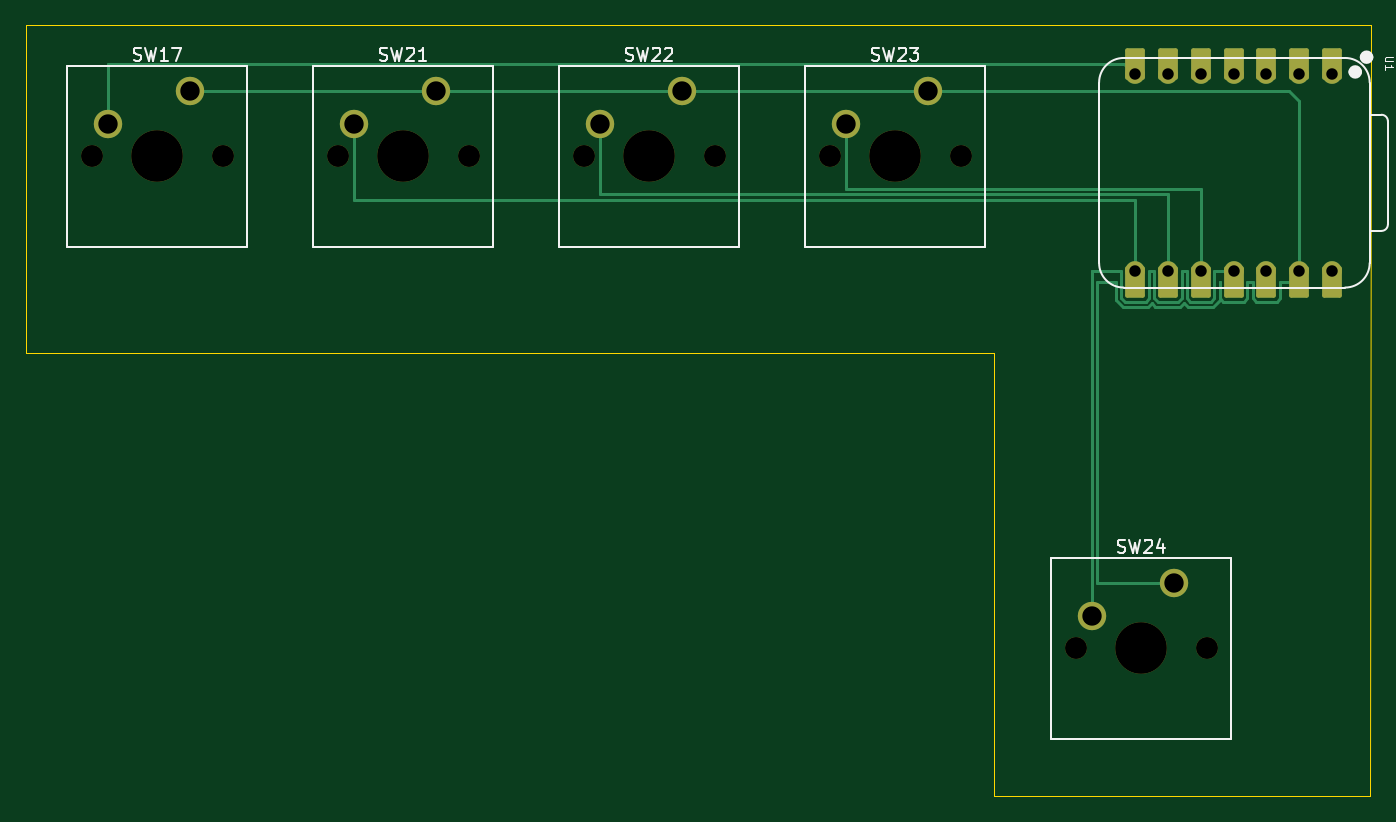
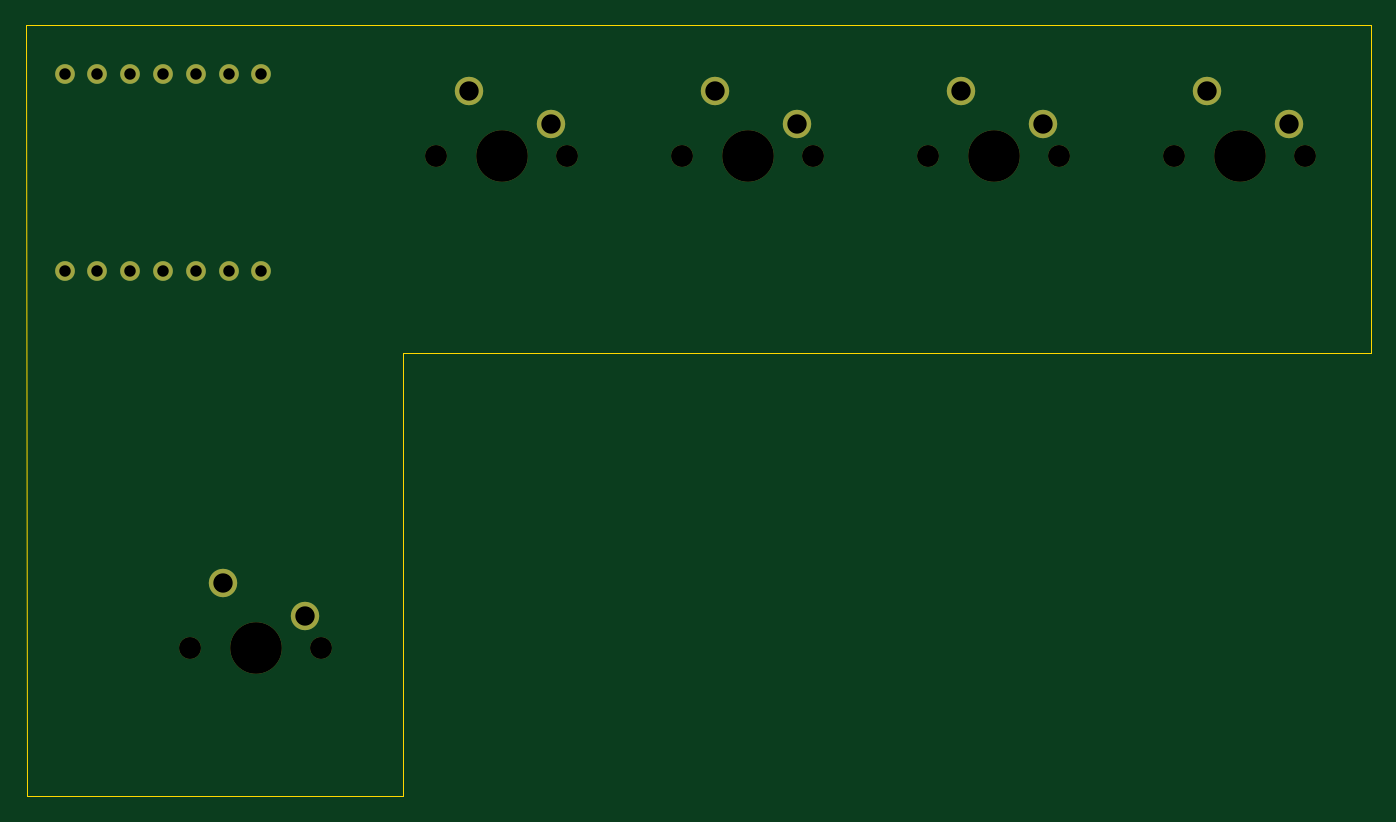
Circuit board: 11 layer files. Board 104.1 x 59.7 mm.
- bottom_copper: Test-B_Cu.gbr (2526 bytes)
- bottom_mask: Test-B_Mask.gbr (1741 bytes)
- paste: Test-B_Paste.gbr (447 bytes)
- bottom_silk: Test-B_Silkscreen.gbr (448 bytes)
- outline: Test-Edge_Cuts.gbr (785 bytes)
- top_copper: Test-F_Cu.gbr (7520 bytes)
- top_mask: Test-F_Mask.gbr (2990 bytes)
- paste: Test-F_Paste.gbr (447 bytes)
- top_silk: Test-F_Silkscreen.gbr (13342 bytes)
- drill: Test-NPTH.drl (611 bytes)
- drill: Test-PTH.drl (760 bytes)

=== bottom_copper: Test-B_Cu.gbr ===
%TF.GenerationSoftware,KiCad,Pcbnew,9.0.2*%
%TF.CreationDate,2025-06-28T02:05:05-07:00*%
%TF.ProjectId,Test,54657374-2e6b-4696-9361-645f70636258,rev?*%
%TF.SameCoordinates,Original*%
%TF.FileFunction,Copper,L2,Bot*%
%TF.FilePolarity,Positive*%
%FSLAX46Y46*%
G04 Gerber Fmt 4.6, Leading zero omitted, Abs format (unit mm)*
G04 Created by KiCad (PCBNEW 9.0.2) date 2025-06-28 02:05:05*
%MOMM*%
%LPD*%
G01*
G04 APERTURE LIST*
%TA.AperFunction,ComponentPad*%
%ADD10C,2.200000*%
%TD*%
%TA.AperFunction,ComponentPad*%
%ADD11C,1.524000*%
%TD*%
G04 APERTURE END LIST*
D10*
%TO.P,SW23,1,1*%
%TO.N,GND*%
X100330000Y-121920000D03*
%TO.P,SW23,2,2*%
%TO.N,Net-(U1-GPIO4{slash}MISO)*%
X93980000Y-124460000D03*
%TD*%
%TO.P,SW24,1,1*%
%TO.N,GND*%
X119380000Y-160020000D03*
%TO.P,SW24,2,2*%
%TO.N,Net-(U1-GPIO3{slash}MOSI)*%
X113030000Y-162560000D03*
%TD*%
D11*
%TO.P,U1,1,GPIO26/ADC0/A0*%
%TO.N,unconnected-(U1-GPIO26{slash}ADC0{slash}A0-Pad1)*%
X131620000Y-120640000D03*
%TO.P,U1,2,GPIO27/ADC1/A1*%
%TO.N,unconnected-(U1-GPIO27{slash}ADC1{slash}A1-Pad2)*%
X129080000Y-120640000D03*
%TO.P,U1,3,GPIO28/ADC2/A2*%
%TO.N,unconnected-(U1-GPIO28{slash}ADC2{slash}A2-Pad3)*%
X126540000Y-120640000D03*
%TO.P,U1,4,GPIO29/ADC3/A3*%
%TO.N,unconnected-(U1-GPIO29{slash}ADC3{slash}A3-Pad4)*%
X124000000Y-120640000D03*
%TO.P,U1,5,GPIO6/SDA*%
%TO.N,unconnected-(U1-GPIO6{slash}SDA-Pad5)*%
X121460000Y-120640000D03*
%TO.P,U1,6,GPIO7/SCL*%
%TO.N,unconnected-(U1-GPIO7{slash}SCL-Pad6)*%
X118920000Y-120640000D03*
%TO.P,U1,7,GPIO0/TX*%
%TO.N,Net-(U1-GPIO0{slash}TX)*%
X116380000Y-120640000D03*
%TO.P,U1,8,GPIO1/RX*%
%TO.N,Net-(U1-GPIO1{slash}RX)*%
X116380000Y-135880000D03*
%TO.P,U1,9,GPIO2/SCK*%
%TO.N,Net-(U1-GPIO2{slash}SCK)*%
X118920000Y-135880000D03*
%TO.P,U1,10,GPIO4/MISO*%
%TO.N,Net-(U1-GPIO4{slash}MISO)*%
X121460000Y-135880000D03*
%TO.P,U1,11,GPIO3/MOSI*%
%TO.N,Net-(U1-GPIO3{slash}MOSI)*%
X124000000Y-135880000D03*
%TO.P,U1,12,3V3*%
%TO.N,unconnected-(U1-3V3-Pad12)*%
X126540000Y-135880000D03*
%TO.P,U1,13,GND*%
%TO.N,GND*%
X129080000Y-135880000D03*
%TO.P,U1,14,VBUS*%
%TO.N,unconnected-(U1-VBUS-Pad14)*%
X131620000Y-135880000D03*
%TD*%
D10*
%TO.P,SW22,1,1*%
%TO.N,GND*%
X81280000Y-121920000D03*
%TO.P,SW22,2,2*%
%TO.N,Net-(U1-GPIO2{slash}SCK)*%
X74930000Y-124460000D03*
%TD*%
%TO.P,SW21,1,1*%
%TO.N,GND*%
X62230000Y-121920000D03*
%TO.P,SW21,2,2*%
%TO.N,Net-(U1-GPIO1{slash}RX)*%
X55880000Y-124460000D03*
%TD*%
%TO.P,SW17,1,1*%
%TO.N,GND*%
X43180000Y-121920000D03*
%TO.P,SW17,2,2*%
%TO.N,Net-(U1-GPIO0{slash}TX)*%
X36830000Y-124460000D03*
%TD*%
M02*

=== bottom_mask: Test-B_Mask.gbr ===
%TF.GenerationSoftware,KiCad,Pcbnew,9.0.2*%
%TF.CreationDate,2025-06-28T02:05:05-07:00*%
%TF.ProjectId,Test,54657374-2e6b-4696-9361-645f70636258,rev?*%
%TF.SameCoordinates,Original*%
%TF.FileFunction,Soldermask,Bot*%
%TF.FilePolarity,Negative*%
%FSLAX46Y46*%
G04 Gerber Fmt 4.6, Leading zero omitted, Abs format (unit mm)*
G04 Created by KiCad (PCBNEW 9.0.2) date 2025-06-28 02:05:05*
%MOMM*%
%LPD*%
G01*
G04 APERTURE LIST*
%ADD10C,1.700000*%
%ADD11C,4.000000*%
%ADD12C,2.200000*%
%ADD13C,1.524000*%
G04 APERTURE END LIST*
D10*
%TO.C,SW23*%
X92710000Y-127000000D03*
D11*
X97790000Y-127000000D03*
D10*
X102870000Y-127000000D03*
D12*
X100330000Y-121920000D03*
X93980000Y-124460000D03*
%TD*%
D10*
%TO.C,SW24*%
X111760000Y-165100000D03*
D11*
X116840000Y-165100000D03*
D10*
X121920000Y-165100000D03*
D12*
X119380000Y-160020000D03*
X113030000Y-162560000D03*
%TD*%
D13*
%TO.C,U1*%
X131620000Y-120640000D03*
X129080000Y-120640000D03*
X126540000Y-120640000D03*
X124000000Y-120640000D03*
X121460000Y-120640000D03*
X118920000Y-120640000D03*
X116380000Y-120640000D03*
X116380000Y-135880000D03*
X118920000Y-135880000D03*
X121460000Y-135880000D03*
X124000000Y-135880000D03*
X126540000Y-135880000D03*
X129080000Y-135880000D03*
X131620000Y-135880000D03*
%TD*%
D10*
%TO.C,SW22*%
X73660000Y-127000000D03*
D11*
X78740000Y-127000000D03*
D10*
X83820000Y-127000000D03*
D12*
X81280000Y-121920000D03*
X74930000Y-124460000D03*
%TD*%
D10*
%TO.C,SW21*%
X54610000Y-127000000D03*
D11*
X59690000Y-127000000D03*
D10*
X64770000Y-127000000D03*
D12*
X62230000Y-121920000D03*
X55880000Y-124460000D03*
%TD*%
D10*
%TO.C,SW17*%
X35560000Y-127000000D03*
D11*
X40640000Y-127000000D03*
D10*
X45720000Y-127000000D03*
D12*
X43180000Y-121920000D03*
X36830000Y-124460000D03*
%TD*%
M02*

=== paste: Test-B_Paste.gbr ===
%TF.GenerationSoftware,KiCad,Pcbnew,9.0.2*%
%TF.CreationDate,2025-06-28T02:05:05-07:00*%
%TF.ProjectId,Test,54657374-2e6b-4696-9361-645f70636258,rev?*%
%TF.SameCoordinates,Original*%
%TF.FileFunction,Paste,Bot*%
%TF.FilePolarity,Positive*%
%FSLAX46Y46*%
G04 Gerber Fmt 4.6, Leading zero omitted, Abs format (unit mm)*
G04 Created by KiCad (PCBNEW 9.0.2) date 2025-06-28 02:05:05*
%MOMM*%
%LPD*%
G01*
G04 APERTURE LIST*
G04 APERTURE END LIST*
M02*

=== bottom_silk: Test-B_Silkscreen.gbr ===
%TF.GenerationSoftware,KiCad,Pcbnew,9.0.2*%
%TF.CreationDate,2025-06-28T02:05:05-07:00*%
%TF.ProjectId,Test,54657374-2e6b-4696-9361-645f70636258,rev?*%
%TF.SameCoordinates,Original*%
%TF.FileFunction,Legend,Bot*%
%TF.FilePolarity,Positive*%
%FSLAX46Y46*%
G04 Gerber Fmt 4.6, Leading zero omitted, Abs format (unit mm)*
G04 Created by KiCad (PCBNEW 9.0.2) date 2025-06-28 02:05:05*
%MOMM*%
%LPD*%
G01*
G04 APERTURE LIST*
G04 APERTURE END LIST*
M02*

=== outline: Test-Edge_Cuts.gbr ===
%TF.GenerationSoftware,KiCad,Pcbnew,9.0.2*%
%TF.CreationDate,2025-06-28T02:05:05-07:00*%
%TF.ProjectId,Test,54657374-2e6b-4696-9361-645f70636258,rev?*%
%TF.SameCoordinates,Original*%
%TF.FileFunction,Profile,NP*%
%FSLAX46Y46*%
G04 Gerber Fmt 4.6, Leading zero omitted, Abs format (unit mm)*
G04 Created by KiCad (PCBNEW 9.0.2) date 2025-06-28 02:05:05*
%MOMM*%
%LPD*%
G01*
G04 APERTURE LIST*
%TA.AperFunction,Profile*%
%ADD10C,0.050000*%
%TD*%
G04 APERTURE END LIST*
D10*
X30480000Y-142240000D02*
X30480000Y-116840000D01*
X105410000Y-142240000D02*
X30480000Y-142240000D01*
X105410000Y-176530000D02*
X105410000Y-142240000D01*
X134554000Y-176530000D02*
X105410000Y-176530000D01*
X134620000Y-116840000D02*
X134554000Y-176530000D01*
X30480000Y-116840000D02*
X134620000Y-116840000D01*
M02*

=== top_copper: Test-F_Cu.gbr (7520 bytes, source omitted) ===
=== top_mask: Test-F_Mask.gbr ===
%TF.GenerationSoftware,KiCad,Pcbnew,9.0.2*%
%TF.CreationDate,2025-06-28T02:05:05-07:00*%
%TF.ProjectId,Test,54657374-2e6b-4696-9361-645f70636258,rev?*%
%TF.SameCoordinates,Original*%
%TF.FileFunction,Soldermask,Top*%
%TF.FilePolarity,Negative*%
%FSLAX46Y46*%
G04 Gerber Fmt 4.6, Leading zero omitted, Abs format (unit mm)*
G04 Created by KiCad (PCBNEW 9.0.2) date 2025-06-28 02:05:05*
%MOMM*%
%LPD*%
G01*
G04 APERTURE LIST*
G04 Aperture macros list*
%AMRoundRect*
0 Rectangle with rounded corners*
0 $1 Rounding radius*
0 $2 $3 $4 $5 $6 $7 $8 $9 X,Y pos of 4 corners*
0 Add a 4 corners polygon primitive as box body*
4,1,4,$2,$3,$4,$5,$6,$7,$8,$9,$2,$3,0*
0 Add four circle primitives for the rounded corners*
1,1,$1+$1,$2,$3*
1,1,$1+$1,$4,$5*
1,1,$1+$1,$6,$7*
1,1,$1+$1,$8,$9*
0 Add four rect primitives between the rounded corners*
20,1,$1+$1,$2,$3,$4,$5,0*
20,1,$1+$1,$4,$5,$6,$7,0*
20,1,$1+$1,$6,$7,$8,$9,0*
20,1,$1+$1,$8,$9,$2,$3,0*%
G04 Aperture macros list end*
%ADD10C,1.700000*%
%ADD11C,4.000000*%
%ADD12C,2.200000*%
%ADD13RoundRect,0.152400X0.609600X-1.063600X0.609600X1.063600X-0.609600X1.063600X-0.609600X-1.063600X0*%
%ADD14C,1.524000*%
%ADD15RoundRect,0.152400X-0.609600X1.063600X-0.609600X-1.063600X0.609600X-1.063600X0.609600X1.063600X0*%
G04 APERTURE END LIST*
D10*
%TO.C,SW23*%
X92710000Y-127000000D03*
D11*
X97790000Y-127000000D03*
D10*
X102870000Y-127000000D03*
D12*
X100330000Y-121920000D03*
X93980000Y-124460000D03*
%TD*%
D10*
%TO.C,SW24*%
X111760000Y-165100000D03*
D11*
X116840000Y-165100000D03*
D10*
X121920000Y-165100000D03*
D12*
X119380000Y-160020000D03*
X113030000Y-162560000D03*
%TD*%
D13*
%TO.C,U1*%
X131620000Y-119805000D03*
D14*
X131620000Y-120640000D03*
D13*
X129080000Y-119805000D03*
D14*
X129080000Y-120640000D03*
D13*
X126540000Y-119805000D03*
D14*
X126540000Y-120640000D03*
D13*
X124000000Y-119805000D03*
D14*
X124000000Y-120640000D03*
D13*
X121460000Y-119805000D03*
D14*
X121460000Y-120640000D03*
D13*
X118920000Y-119805000D03*
D14*
X118920000Y-120640000D03*
D13*
X116380000Y-119805000D03*
D14*
X116380000Y-120640000D03*
X116380000Y-135880000D03*
D15*
X116380000Y-136715000D03*
D14*
X118920000Y-135880000D03*
D15*
X118920000Y-136715000D03*
D14*
X121460000Y-135880000D03*
D15*
X121460000Y-136715000D03*
D14*
X124000000Y-135880000D03*
D15*
X124000000Y-136715000D03*
D14*
X126540000Y-135880000D03*
D15*
X126540000Y-136715000D03*
D14*
X129080000Y-135880000D03*
D15*
X129080000Y-136715000D03*
D14*
X131620000Y-135880000D03*
D15*
X131620000Y-136715000D03*
%TD*%
D10*
%TO.C,SW22*%
X73660000Y-127000000D03*
D11*
X78740000Y-127000000D03*
D10*
X83820000Y-127000000D03*
D12*
X81280000Y-121920000D03*
X74930000Y-124460000D03*
%TD*%
D10*
%TO.C,SW21*%
X54610000Y-127000000D03*
D11*
X59690000Y-127000000D03*
D10*
X64770000Y-127000000D03*
D12*
X62230000Y-121920000D03*
X55880000Y-124460000D03*
%TD*%
D10*
%TO.C,SW17*%
X35560000Y-127000000D03*
D11*
X40640000Y-127000000D03*
D10*
X45720000Y-127000000D03*
D12*
X43180000Y-121920000D03*
X36830000Y-124460000D03*
%TD*%
M02*

=== paste: Test-F_Paste.gbr ===
%TF.GenerationSoftware,KiCad,Pcbnew,9.0.2*%
%TF.CreationDate,2025-06-28T02:05:05-07:00*%
%TF.ProjectId,Test,54657374-2e6b-4696-9361-645f70636258,rev?*%
%TF.SameCoordinates,Original*%
%TF.FileFunction,Paste,Top*%
%TF.FilePolarity,Positive*%
%FSLAX46Y46*%
G04 Gerber Fmt 4.6, Leading zero omitted, Abs format (unit mm)*
G04 Created by KiCad (PCBNEW 9.0.2) date 2025-06-28 02:05:05*
%MOMM*%
%LPD*%
G01*
G04 APERTURE LIST*
G04 APERTURE END LIST*
M02*

=== top_silk: Test-F_Silkscreen.gbr (13342 bytes, source omitted) ===
=== drill: Test-NPTH.drl ===
M48
; DRILL file {KiCad 9.0.2} date 2025-06-28T02:05:03-0700
; FORMAT={-:-/ absolute / metric / decimal}
; #@! TF.CreationDate,2025-06-28T02:05:03-07:00
; #@! TF.GenerationSoftware,Kicad,Pcbnew,9.0.2
; #@! TF.FileFunction,NonPlated,1,2,NPTH
FMAT,2
METRIC
; #@! TA.AperFunction,NonPlated,NPTH,ComponentDrill
T1C1.700
; #@! TA.AperFunction,NonPlated,NPTH,ComponentDrill
T2C4.000
%
G90
G05
T1
X35.56Y-127.0
X45.72Y-127.0
X54.61Y-127.0
X64.77Y-127.0
X73.66Y-127.0
X83.82Y-127.0
X92.71Y-127.0
X102.87Y-127.0
X111.76Y-165.1
X121.92Y-165.1
T2
X40.64Y-127.0
X59.69Y-127.0
X78.74Y-127.0
X97.79Y-127.0
X116.84Y-165.1
M30

=== drill: Test-PTH.drl ===
M48
; DRILL file {KiCad 9.0.2} date 2025-06-28T02:05:03-0700
; FORMAT={-:-/ absolute / metric / decimal}
; #@! TF.CreationDate,2025-06-28T02:05:03-07:00
; #@! TF.GenerationSoftware,Kicad,Pcbnew,9.0.2
; #@! TF.FileFunction,Plated,1,2,PTH
FMAT,2
METRIC
; #@! TA.AperFunction,Plated,PTH,ComponentDrill
T1C0.889
; #@! TA.AperFunction,Plated,PTH,ComponentDrill
T2C1.500
%
G90
G05
T1
X116.38Y-120.64
X116.38Y-135.88
X118.92Y-120.64
X118.92Y-135.88
X121.46Y-120.64
X121.46Y-135.88
X124.0Y-120.64
X124.0Y-135.88
X126.54Y-120.64
X126.54Y-135.88
X129.08Y-120.64
X129.08Y-135.88
X131.62Y-120.64
X131.62Y-135.88
T2
X36.83Y-124.46
X43.18Y-121.92
X55.88Y-124.46
X62.23Y-121.92
X74.93Y-124.46
X81.28Y-121.92
X93.98Y-124.46
X100.33Y-121.92
X113.03Y-162.56
X119.38Y-160.02
M30

